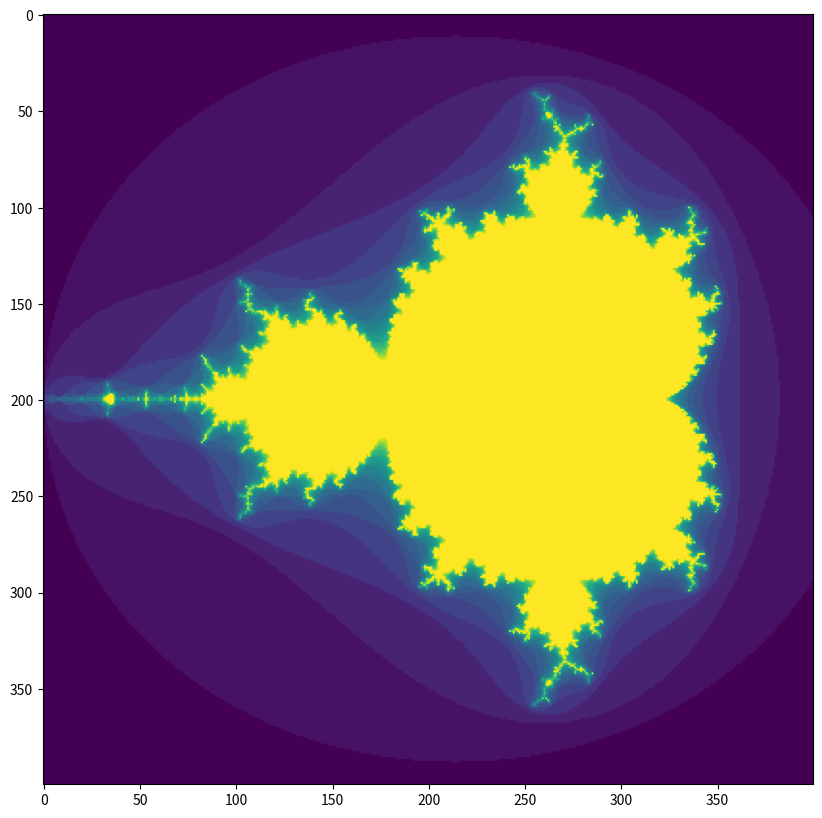

Reproduce this figure in Python.
#!/bin/python3

import numpy as np
import matplotlib.pyplot as plt
def mandelbrot(h, w, maxit=20 ):
    """Returns an image of the Mandelbrot fractal of size (h,w)."""
    y,x = np.ogrid[ -1.4:1.4:h*1j, -2:0.8:w*1j ]
    c = x+y*1j
    z = c
    divtime = maxit + np.zeros(z.shape, dtype=int)

    for i in range(maxit):
        z = z**2 + c
        diverge = z*np.conj(z) > 2**2         # who is diverging
        div_now = diverge & (divtime==maxit)  # who is diverging now
        divtime[div_now] = i                  # note when
        z[diverge] = 2                        # avoid diverging too much
    return divtime

ax, fig = plt.subplots(figsize=(10,10))
plt.imshow(mandelbrot(400,400, 20))
plt.show()
